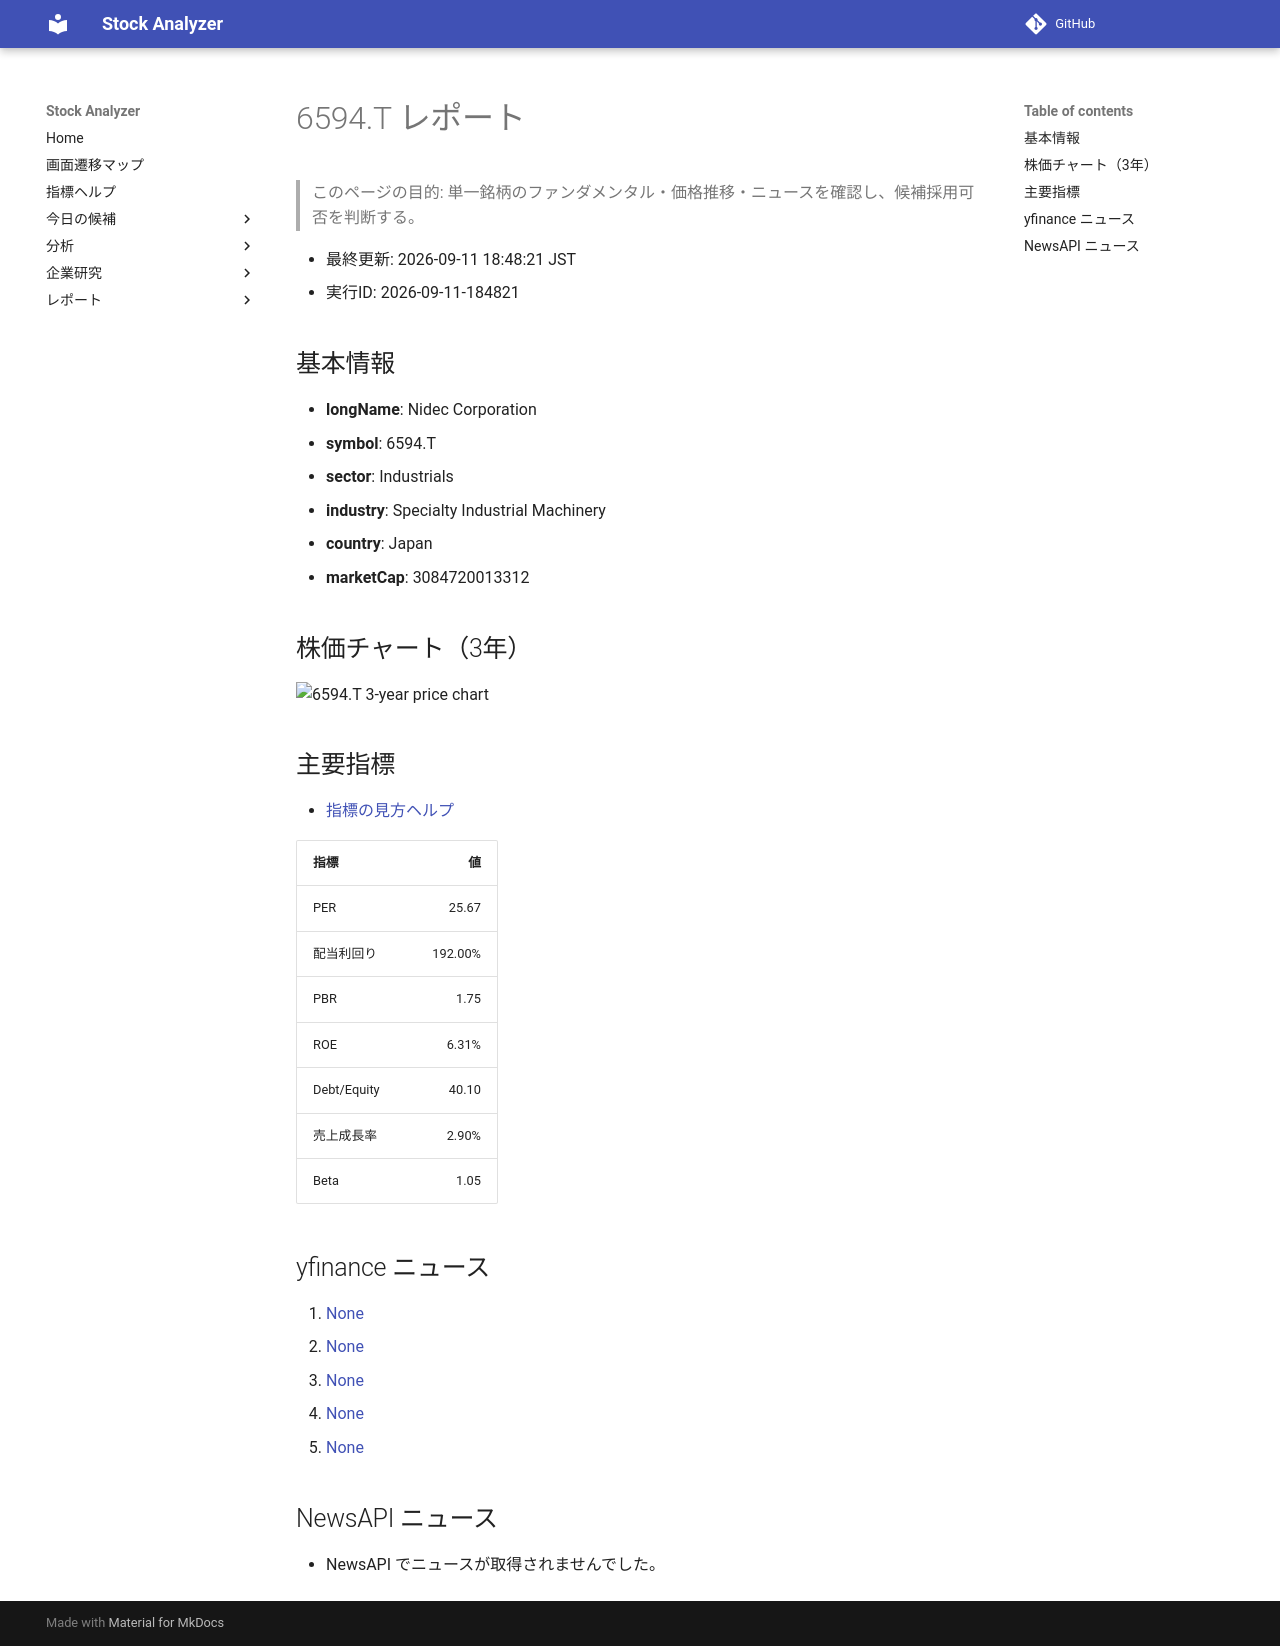

repository: Yumi-note/Making-APP · page: reports/2026-09-11/184821/6594_T/index.html · generator: mkdocs

# 6594.T レポート

> このページの目的: 単一銘柄のファンダメンタル・価格推移・ニュースを確認し、候補採用可否を判断する。

- 最終更新: 2026-09-11 18:48:21 JST
- 実行ID: 2026-09-11-184821

## 基本情報

- **longName**: Nidec Corporation
- **symbol**: 6594.T
- **sector**: Industrials
- **industry**: Specialty Industrial Machinery
- **country**: Japan
- **marketCap**: 3084720013312

## 株価チャート（3年）

![6594.T 3-year price chart](6594_T_3y.png)

## 主要指標

- [指標の見方ヘルプ](../../../../indicators.md)

| 指標 | 値 |
|---|---:|
| PER | 25.67 |
| 配当利回り | 192.00% |
| PBR | 1.75 |
| ROE | 6.31% |
| Debt/Equity | 40.10 |
| 売上成長率 | 2.90% |
| Beta | 1.05 |

## yfinance ニュース

1. [None](None)
2. [None](None)
3. [None](None)
4. [None](None)
5. [None](None)

## NewsAPI ニュース

- NewsAPI でニュースが取得されませんでした。
